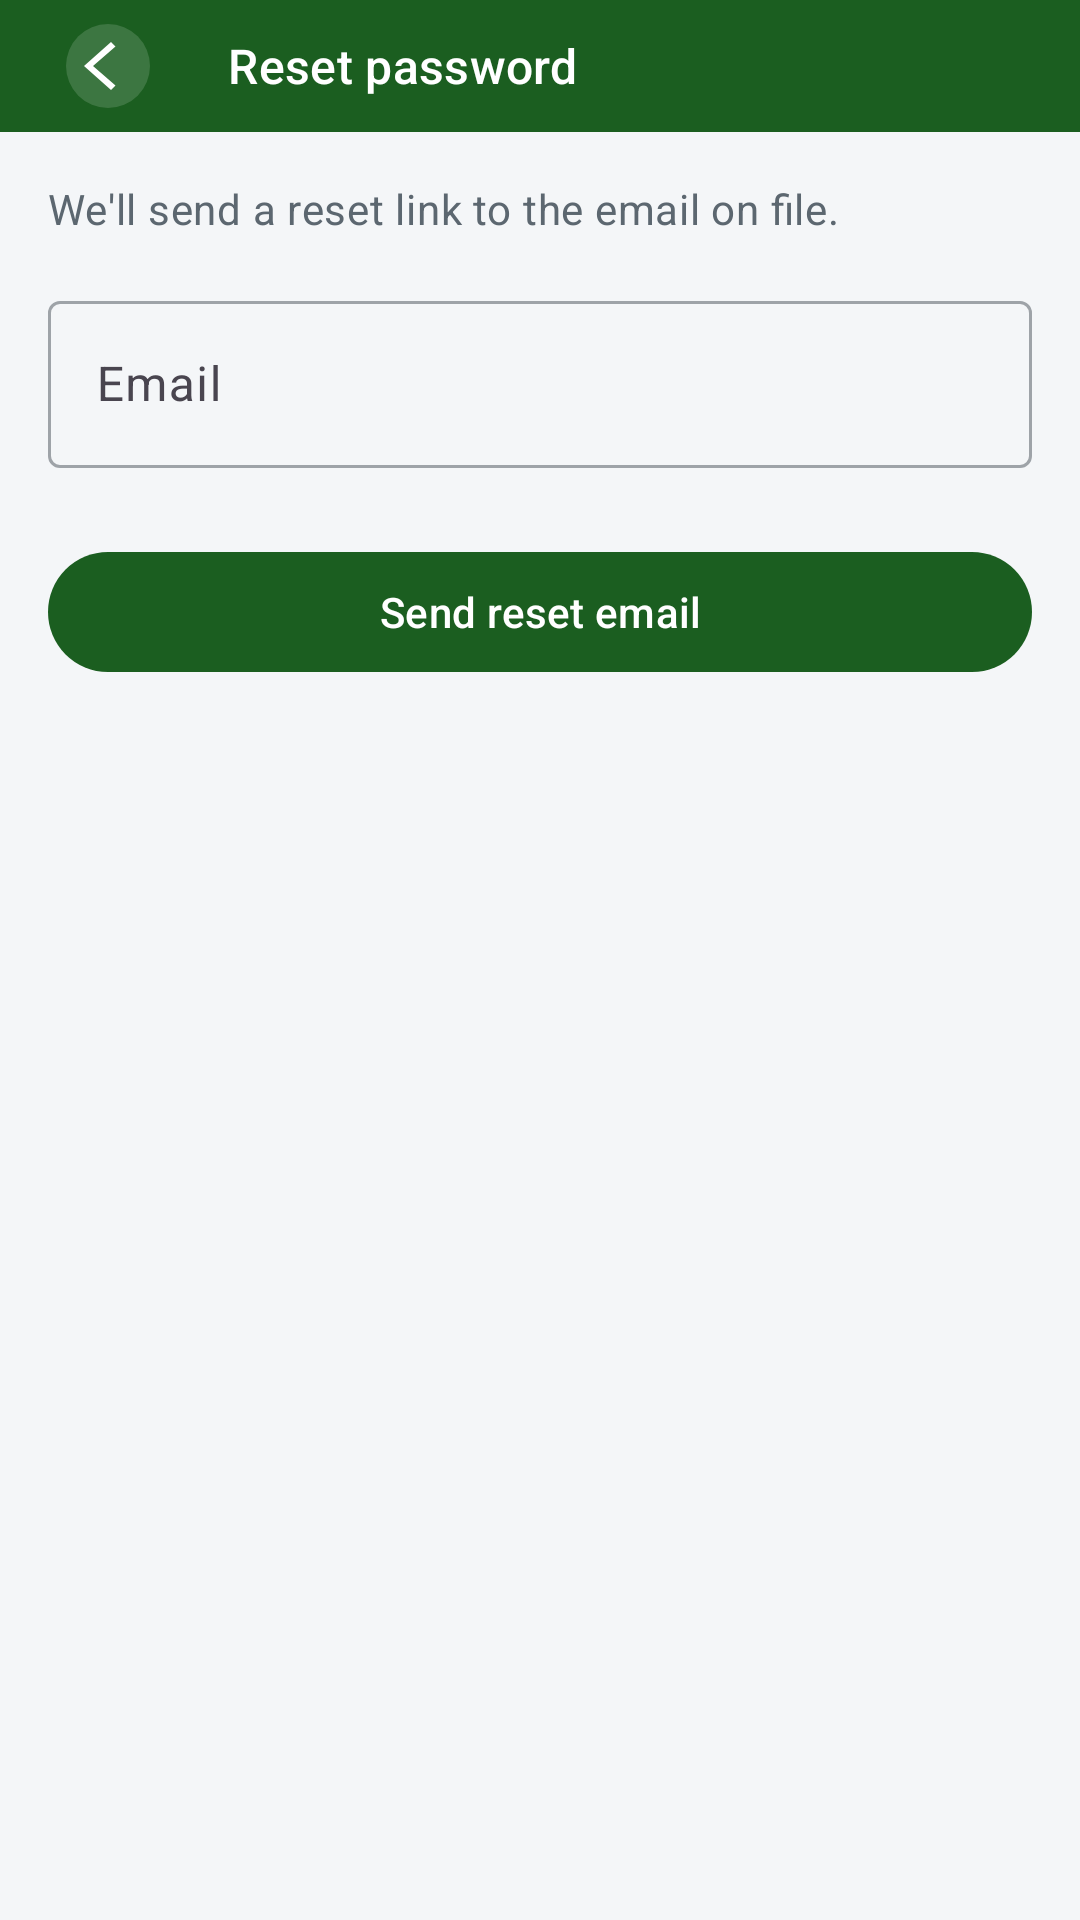

Write the Android layout XML for this screen, with the resource values it uses.
<!-- AndroidManifest.xml: application theme Theme.ProofNest -->
<!-- res/layout/activity_forgot_password.xml -->
<?xml version="1.0" encoding="utf-8"?>
<androidx.coordinatorlayout.widget.CoordinatorLayout xmlns:android="http://schemas.android.com/apk/res/android"
    xmlns:app="http://schemas.android.com/apk/res-auto"
    xmlns:tools="http://schemas.android.com/tools"
    android:layout_width="match_parent"
    android:layout_height="match_parent"
    android:background="@color/proofnest_background">

    <com.google.android.material.appbar.AppBarLayout
        android:layout_width="match_parent"
        android:layout_height="wrap_content"
        android:background="@android:color/transparent">

        <com.google.android.material.appbar.MaterialToolbar
            android:id="@+id/toolbar"
            style="@style/Widget.ProofNest.Toolbar.Back"
            android:layout_width="match_parent"
            android:layout_height="@dimen/toolbar_content_height"
            app:title="@string/forgot_password_title" />
    </com.google.android.material.appbar.AppBarLayout>

    <LinearLayout
        android:layout_width="match_parent"
        android:layout_height="wrap_content"
        android:orientation="vertical"
        android:padding="@dimen/content_padding"
        app:layout_behavior="@string/appbar_scrolling_view_behavior">

        <TextView
            android:layout_width="match_parent"
            android:layout_height="wrap_content"
            android:text="@string/forgot_password_subtitle"
            android:textAppearance="@style/TextAppearance.ProofNest.Muted" />

        <com.google.android.material.textfield.TextInputLayout
            android:layout_width="match_parent"
            android:layout_height="wrap_content"
            android:layout_marginTop="16dp"
            android:hint="@string/hint_email"
            style="@style/Widget.Material3.TextInputLayout.OutlinedBox">

            <com.google.android.material.textfield.TextInputEditText
                android:id="@+id/emailField"
                android:layout_width="match_parent"
                android:layout_height="wrap_content"
                android:inputType="textEmailAddress"
                android:singleLine="true" />
        </com.google.android.material.textfield.TextInputLayout>

        <TextView
            android:id="@+id/errorText"
            android:layout_width="match_parent"
            android:layout_height="wrap_content"
            android:layout_marginTop="8dp"
            android:textColor="@color/proofnest_error"
            android:visibility="gone"
            tools:text="Email required"
            tools:visibility="visible" />

        <TextView
            android:id="@+id/infoText"
            android:layout_width="match_parent"
            android:layout_height="wrap_content"
            android:layout_marginTop="8dp"
            android:textColor="@color/proofnest_primary"
            android:visibility="gone"
            tools:text="Reset email sent" />

        <com.google.android.material.button.MaterialButton
            android:id="@+id/sendResetButton"
            android:layout_width="match_parent"
            android:layout_height="wrap_content"
            android:layout_marginTop="24dp"
            android:text="@string/forgot_send_reset" />
    </LinearLayout>

</androidx.coordinatorlayout.widget.CoordinatorLayout>
<!-- resources referenced by this layout -->
<resources>
  <color name="proofnest_background">#F4F6F8</color>
  <color name="proofnest_error">#D32F2F</color>
  <color name="proofnest_primary">#1B5E20</color>
  <dimen name="content_padding">16dp</dimen>
  <dimen name="toolbar_content_height">44dp</dimen>
  <string name="forgot_password_subtitle">We\'ll send a reset link to the email on file.</string>
  <string name="forgot_password_title">Reset password</string>
  <string name="forgot_send_reset">Send reset email</string>
  <string name="hint_email">Email</string>
  <style name="TextAppearance.ProofNest.Muted" parent="TextAppearance.Material3.BodyMedium">
          <item name="android:textColor">@color/proofnest_on_surface_muted</item>
      </style>
  <style name="Widget.ProofNest.Toolbar.Back" parent="Widget.ProofNest.Toolbar">
          <item name="navigationIcon">@drawable/ic_nav_back_circle</item>
          <item name="navigationIconTint">@null</item>
      </style>
  <style name="Theme.ProofNest" parent="Base.Theme.ProofNest" />
  <color name="proofnest_on_surface_muted">#5C6770</color>
  <!-- drawable ic_nav_back_circle (drawable) -->
  <?xml version="1.0" encoding="utf-8"?>
  <vector xmlns:android="http://schemas.android.com/apk/res/android"
      android:width="32dp"
      android:height="32dp"
      android:viewportWidth="32"
      android:viewportHeight="32"
      android:autoMirrored="true">
      <path
          android:fillColor="@color/toolbar_nav_circle_bg"
          android:pathData="M16,16m-14,0a14,14 0,1 1,28 0a14,14 0,1 1,-28 0" />
      <path
          android:fillColor="#FFFFFFFF"
          android:pathData="M18.5,9.5 L11,16 L18.5,22.5 L17,24 L8,16 L17,8 Z" />
  </vector>
  <style name="ThemeOverlay.ProofNest.ToolbarMenu" parent="ThemeOverlay.Material3.Toolbar">
          <item name="actionMenuTextColor">@color/white</item>
          <item name="android:textSize">@dimen/toolbar_menu_text_size</item>
      </style>
  <style name="TextAppearance.ProofNest.ToolbarTitle" parent="TextAppearance.Material3.TitleSmall">
          <item name="android:textColor">@color/white</item>
          <item name="android:textSize">@dimen/toolbar_title_size</item>
          <item name="android:textStyle">normal</item>
          <item name="android:includeFontPadding">false</item>
          <item name="android:lineHeight" tools:targetApi="p">20sp</item>
      </style>
  <color name="white">#FFFFFFFF</color>
  <dimen name="toolbar_title_margin_start">12dp</dimen>
  <color name="toolbar_nav_circle_bg">#26FFFFFF</color>
  <color name="proofnest_primary_container">#D0F0D2</color>
  <color name="proofnest_on_primary_container">#001F0B</color>
  <color name="proofnest_secondary">#FFB300</color>
  <color name="proofnest_secondary_container">#FFD980</color>
  <color name="proofnest_error_container">#FFEBEE</color>
  <color name="proofnest_surface">#FFFFFF</color>
  <color name="proofnest_on_surface">#0F1418</color>
  <color name="proofnest_surface_variant">#E7ECEF</color>
  <color name="proofnest_outline">#9EA3A8</color>
  <style name="ShapeAppearance.ProofNest.SmallComponent" parent="ShapeAppearance.Material3.Corner.Small">
          <item name="cornerSize">10dp</item>
      </style>
  <style name="Widget.ProofNest.TextInputLayout" parent="Widget.Material3.TextInputLayout.OutlinedBox" />
  <dimen name="toolbar_menu_text_size">13sp</dimen>
  <dimen name="toolbar_title_size">16sp</dimen>
</resources>
